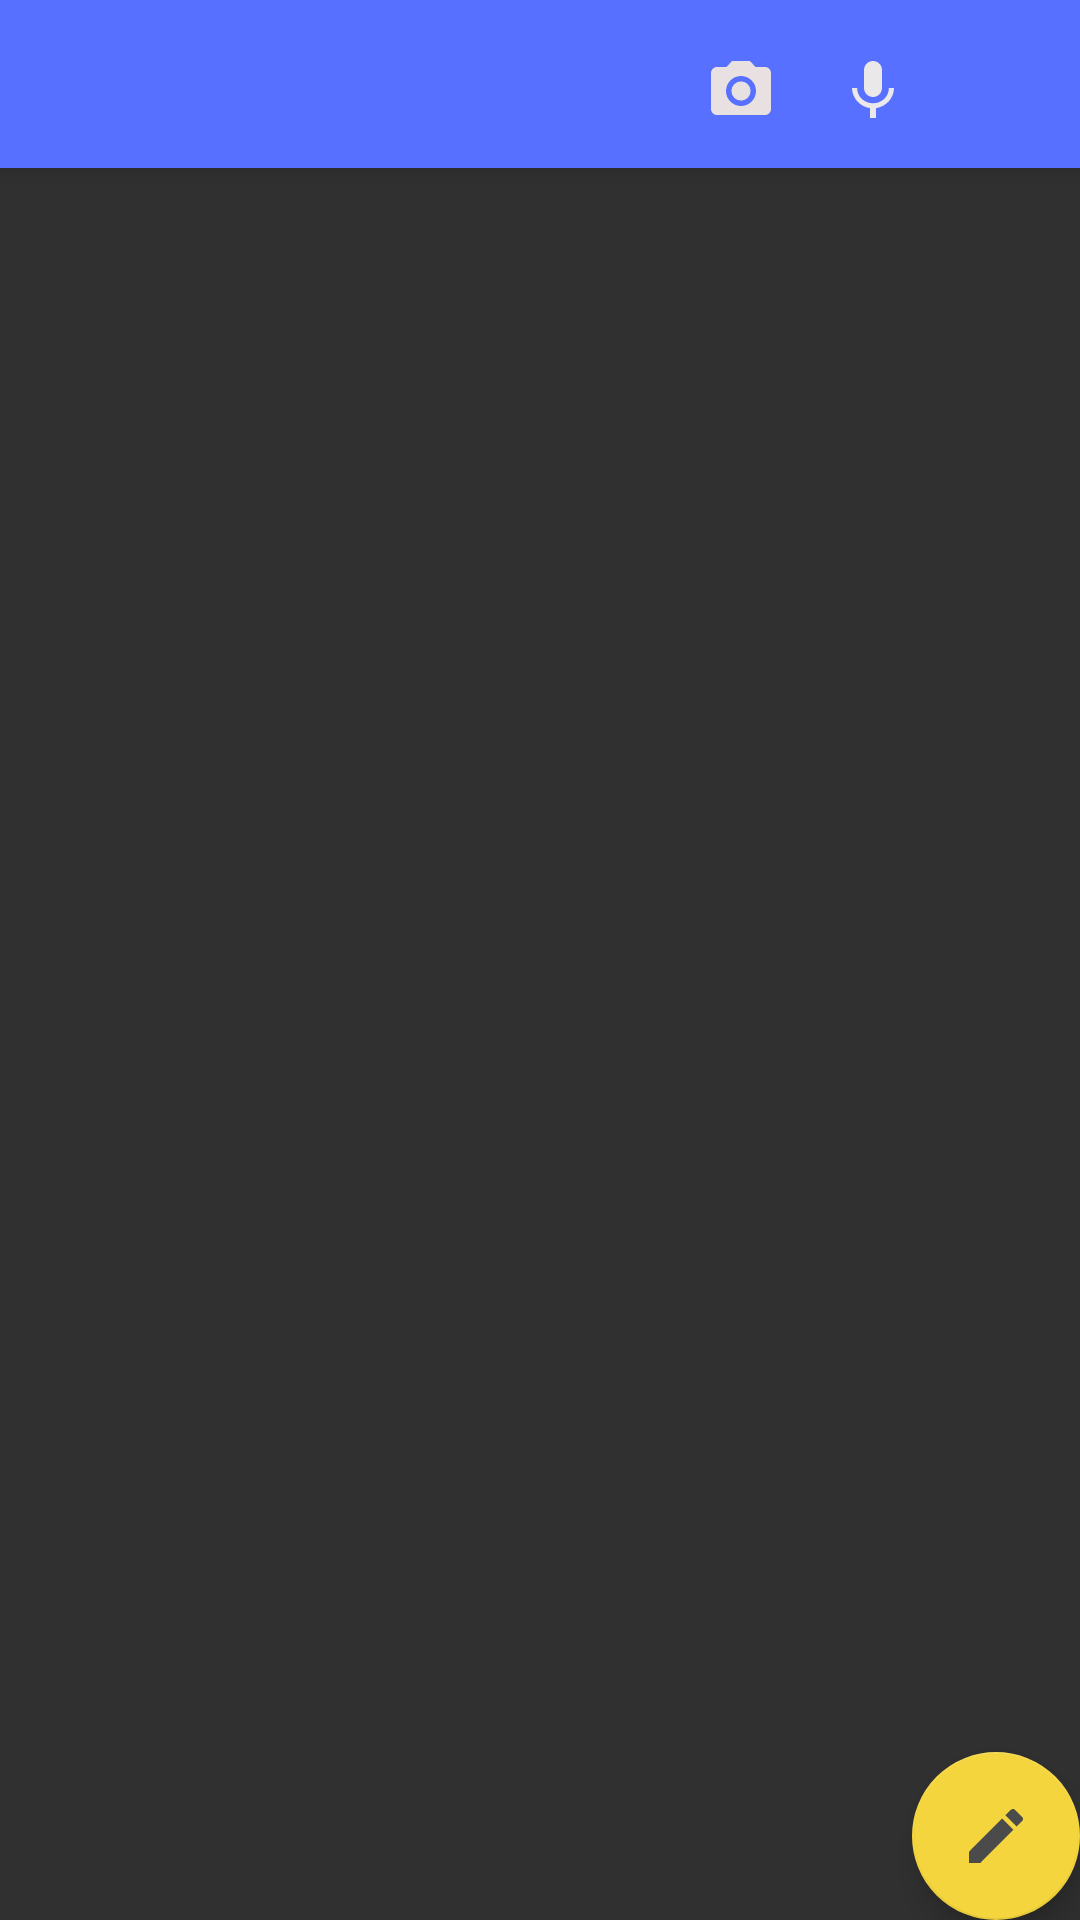

Here is an Android app screen rendered from its layout file. Give the layout XML and the strings, colors and styles it references.
<!-- AndroidManifest.xml: application theme AppTheme -->
<!-- res/layout/activity_main.xml -->
<?xml version="1.0" encoding="utf-8"?>
<android.support.design.widget.CoordinatorLayout xmlns:android="http://schemas.android.com/apk/res/android"
    xmlns:app="http://schemas.android.com/apk/res-auto"
    xmlns:tools="http://schemas.android.com/tools"
    android:layout_width="match_parent"
    android:layout_height="match_parent"
    tools:context="com.example.jcgut.notethunder.MainActivity">

    <android.support.design.widget.AppBarLayout
    android:layout_width="match_parent"
    android:layout_height="wrap_content"
    android:theme="@style/AppTheme.AppBarOverlay">

    <android.support.v7.widget.Toolbar
    android:id="@+id/toolbar"
    android:layout_width="match_parent"
    android:layout_height="?attr/actionBarSize"
    android:background="?attr/colorPrimary"
    app:popupTheme="@style/AppTheme.PopupOverlay">
            <LinearLayout
                android:layout_width="wrap_content"
                android:layout_height="wrap_content"
                android:orientation="horizontal"
                android:layout_marginStart="235dp">

                <ImageButton
                    android:id="@+id/btnAddImageNote"
                    android:layout_width="wrap_content"
                    android:layout_height="wrap_content"
                    android:layout_marginTop="5dp"
                    android:background="@color/colorPrimary"
                    android:theme="@style/AppTheme.PopupOverlay"
                    app:srcCompat="@drawable/ic_camera_alt_black_24dp" />
                <ImageButton
                    android:layout_width="wrap_content"
                    android:layout_height="wrap_content"
                    app:srcCompat="@drawable/ic_mic_black_24dp"
                    android:id="@+id/btnAddVoiceNote"
                    android:layout_marginStart="20dp"
                    android:layout_marginTop="5dp"
                    android:background="@color/colorPrimary"
                    android:theme="@style/AppTheme.PopupOverlay"/>
                <ImageButton
                    android:layout_width="wrap_content"
                    android:layout_height="wrap_content"
                    app:srcCompat="@drawable/ic_text_fields_black_24dp"
                    android:id="@+id/btnAddTextNote"
                    android:layout_marginStart="20dp"
                    android:layout_marginTop="5dp"
                    android:background="@color/colorPrimary"
                    android:theme="@style/AppTheme.PopupOverlay"/>
            </LinearLayout>

        </android.support.v7.widget.Toolbar>

    </android.support.design.widget.AppBarLayout>

    <include layout="@layout/content_main" />

    <android.support.design.widget.FloatingActionButton
        android:id="@+id/fab"
        android:layout_width="wrap_content"
        android:layout_height="wrap_content"
        android:layout_gravity="bottom|end"
        android:layout_margin="@dimen/fab_margin"
        app:srcCompat="@drawable/ic_mode_edit_black_24dp" />

</android.support.design.widget.CoordinatorLayout>
<!-- res/layout/content_main.xml (included above) -->
<?xml version="1.0" encoding="utf-8"?>
<RelativeLayout xmlns:android="http://schemas.android.com/apk/res/android"
    xmlns:app="http://schemas.android.com/apk/res-auto"
    xmlns:card_view="http://schemas.android.com/apk/res-auto"
    xmlns:tools="http://schemas.android.com/tools"
    android:id="@+id/relativeNotesLayout"
    android:layout_width="match_parent"
    android:layout_height="match_parent"
    app:layout_behavior="@string/appbar_scrolling_view_behavior"
    tools:context="com.example.jcgut.notethunder.MainActivity"
    tools:showIn="@layout/activity_main">
    <android.support.v7.widget.RecyclerView
        android:layout_width="match_parent"
        android:layout_height="match_parent"
        android:id="@+id/recviewMemos"></android.support.v7.widget.RecyclerView>
</RelativeLayout>
<!-- resources referenced by this layout -->
<resources>
  <color name="colorPrimary">#5770ff</color>
  <!-- drawable ic_camera_alt_black_24dp (drawable-anydpi-v21) -->
  <vector xmlns:android="http://schemas.android.com/apk/res/android"
          android:width="24dp"
          android:height="24dp"
          android:viewportWidth="24.0"
          android:viewportHeight="24.0">
      <path
          android:fillColor="#e7e1e1"
          android:pathData="M12,12m-3.2,0a3.2,3.2 0,1 1,6.4 0a3.2,3.2 0,1 1,-6.4 0"/>
      <path
          android:fillColor="#e9e1e1"
          android:pathData="M9,2L7.17,4L4,4c-1.1,0 -2,0.9 -2,2v12c0,1.1 0.9,2 2,2h16c1.1,0 2,-0.9 2,-2L22,6c0,-1.1 -0.9,-2 -2,-2h-3.17L15,2L9,2zM12,17c-2.76,0 -5,-2.24 -5,-5s2.24,-5 5,-5 5,2.24 5,5 -2.24,5 -5,5z"/>
  </vector>
  <!-- drawable ic_mic_black_24dp (drawable-anydpi-v21) -->
  <vector xmlns:android="http://schemas.android.com/apk/res/android"
          android:width="24dp"
          android:height="24dp"
          android:viewportWidth="24.0"
          android:viewportHeight="24.0">
      <path
          android:fillColor="#eae8e8"
          android:pathData="M12,14c1.66,0 2.99,-1.34 2.99,-3L15,5c0,-1.66 -1.34,-3 -3,-3S9,3.34 9,5v6c0,1.66 1.34,3 3,3zM17.3,11c0,3 -2.54,5.1 -5.3,5.1S6.7,14 6.7,11L5,11c0,3.41 2.72,6.23 6,6.72L11,21h2v-3.28c3.28,-0.48 6,-3.3 6,-6.72h-1.7z"/>
  </vector>
  <!-- drawable ic_mode_edit_black_24dp (drawable-anydpi-v21) -->
  <vector xmlns:android="http://schemas.android.com/apk/res/android"
          android:width="24dp"
          android:height="24dp"
          android:viewportWidth="24.0"
          android:viewportHeight="24.0">
      <path
          android:fillColor="#4b4b4b"
          android:pathData="M3,17.25V21h3.75L17.81,9.94l-3.75,-3.75L3,17.25zM20.71,7.04c0.39,-0.39 0.39,-1.02 0,-1.41l-2.34,-2.34c-0.39,-0.39 -1.02,-0.39 -1.41,0l-1.83,1.83 3.75,3.75 1.83,-1.83z"/>
  </vector>
  <style name="AppTheme.AppBarOverlay" parent="ThemeOverlay.AppCompat.Dark.ActionBar" />
  <style name="AppTheme.PopupOverlay" parent="ThemeOverlay.AppCompat.Light" />
  <style name="AppTheme" parent="Theme.Design">
          
          <item name="colorPrimary">@color/colorPrimary</item>
          <item name="colorPrimaryDark">@color/colorPrimaryDark</item>
          <item name="colorAccent">@color/colorAccent</item>
          <item name="android:textColorPrimary">@color/cardview_light_background</item>
      </style>
  <color name="colorPrimaryDark">#3f54dc</color>
  <color name="colorAccent">#f4d53d</color>
</resources>
